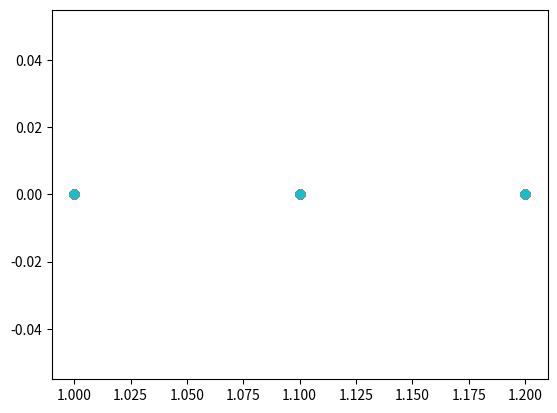

The script that saved this image:
"""
Chapter 8
For each of the following functions, modifyu the program in Appendix B to compute the corresponding orbit diagram for the given lambda and x intervals.
Be sure to sue the critical point that lies in the given x-interval to plot the diagram

Methodology
for each chosen c, we will record the ultimate fate of the orbit of 0 sa follows. If the orbit of 0 under Qc1 is attracted to a fixed point p1 then we plot (c1 p1)
if the orbit of Qc2 is attracted to a 2 cycle then we plot c2, q1) and (c2, q2).
"""


import numpy as np
import matplotlib.pyplot as plt


interval_one = [0, 3.14]
lambda_interval_one = [1, 3.14]
interval_two = []
lambda_interval_two = []
interval_three = []
lambda_interval_three = []

def fp_check(orbital):
    "returns single val"
    try:
        if orbital[len(orbital) - 1] == orbital[len(orbital) - 2]:
            # print("fp found")
            return orbital[len(orbital) - 1]
        else:
            return False
    except:
        return False


def two_cycle_check(orbital):
    "returns tuple"
    try:
        if orbital[len(orbital) - 1] == orbital[len(orbital) - 3] and orbital[len(orbital) - 2] == orbital[len(orbital) - 4]: 
            # print("two cycle found")
            return orbital[len(orbital) - 1], orbital[len(orbital) - 2]
        else: 
            return False
    except:
        return False


def vis(graph):
    fig = plt.figure()
    ax = fig.add_subplot()
    for pair in graph:
        print(pair)
        ax.scatter(pair[0], pair[1])
    plt.show()
    

def make_orbit(func, lambda_int, interval):
    all_points = []
    for l in lambda_int:
        for x in interval:
            orbital_of_x = [x]
            a = func(l,x)
            orbital_of_x.append(a)
            for _ in range(50):
                print("lambda: {} x: {} iter: {}".format(l,x,_))
                a = func(l, a)
                orbital_of_x.append(a)
                # check orbit

                fp = fp_check(orbital_of_x)
                print("fp: ", fp)
                if fp != False:
                    all_points.append([l,fp])
                else:
                    period = two_cycle_check(orbital_of_x)
                    print("period: ", period)
                    if period != False:
                        all_points.append([l,period[0]])
                        all_points.append([l,period[1]])
                    else:
                        pass
        if l == 1.2:
            break
    print("len of all points: ", len(all_points))
    vis(all_points)

# TODO critial point of func lol

def func_one(l, x):
    return l * np.sin(x) # maybe this 


def func_two(l,x):
    return l * np.cos(x)


def func_three(l, x):
    d = (x - x ** 3)/3
    f = l * d
    return f

if __name__ == "__main__":
    interval_one = [num/10 for num in range(31)] + [3.14]
    print(interval_one)
    lambda_one = [1]+[(num/10)+1 for num in range(1,215)]
    lambda_one = lambda_one[:22]+[3.14]
    print("---------------------------------------------------------")
    print(lambda_one)
    make_orbit(func_one, lambda_int=lambda_one, interval=interval_one)
    # make_orbit(func_one, lambda_int=lambda_interval_one, interval=interval_one)
